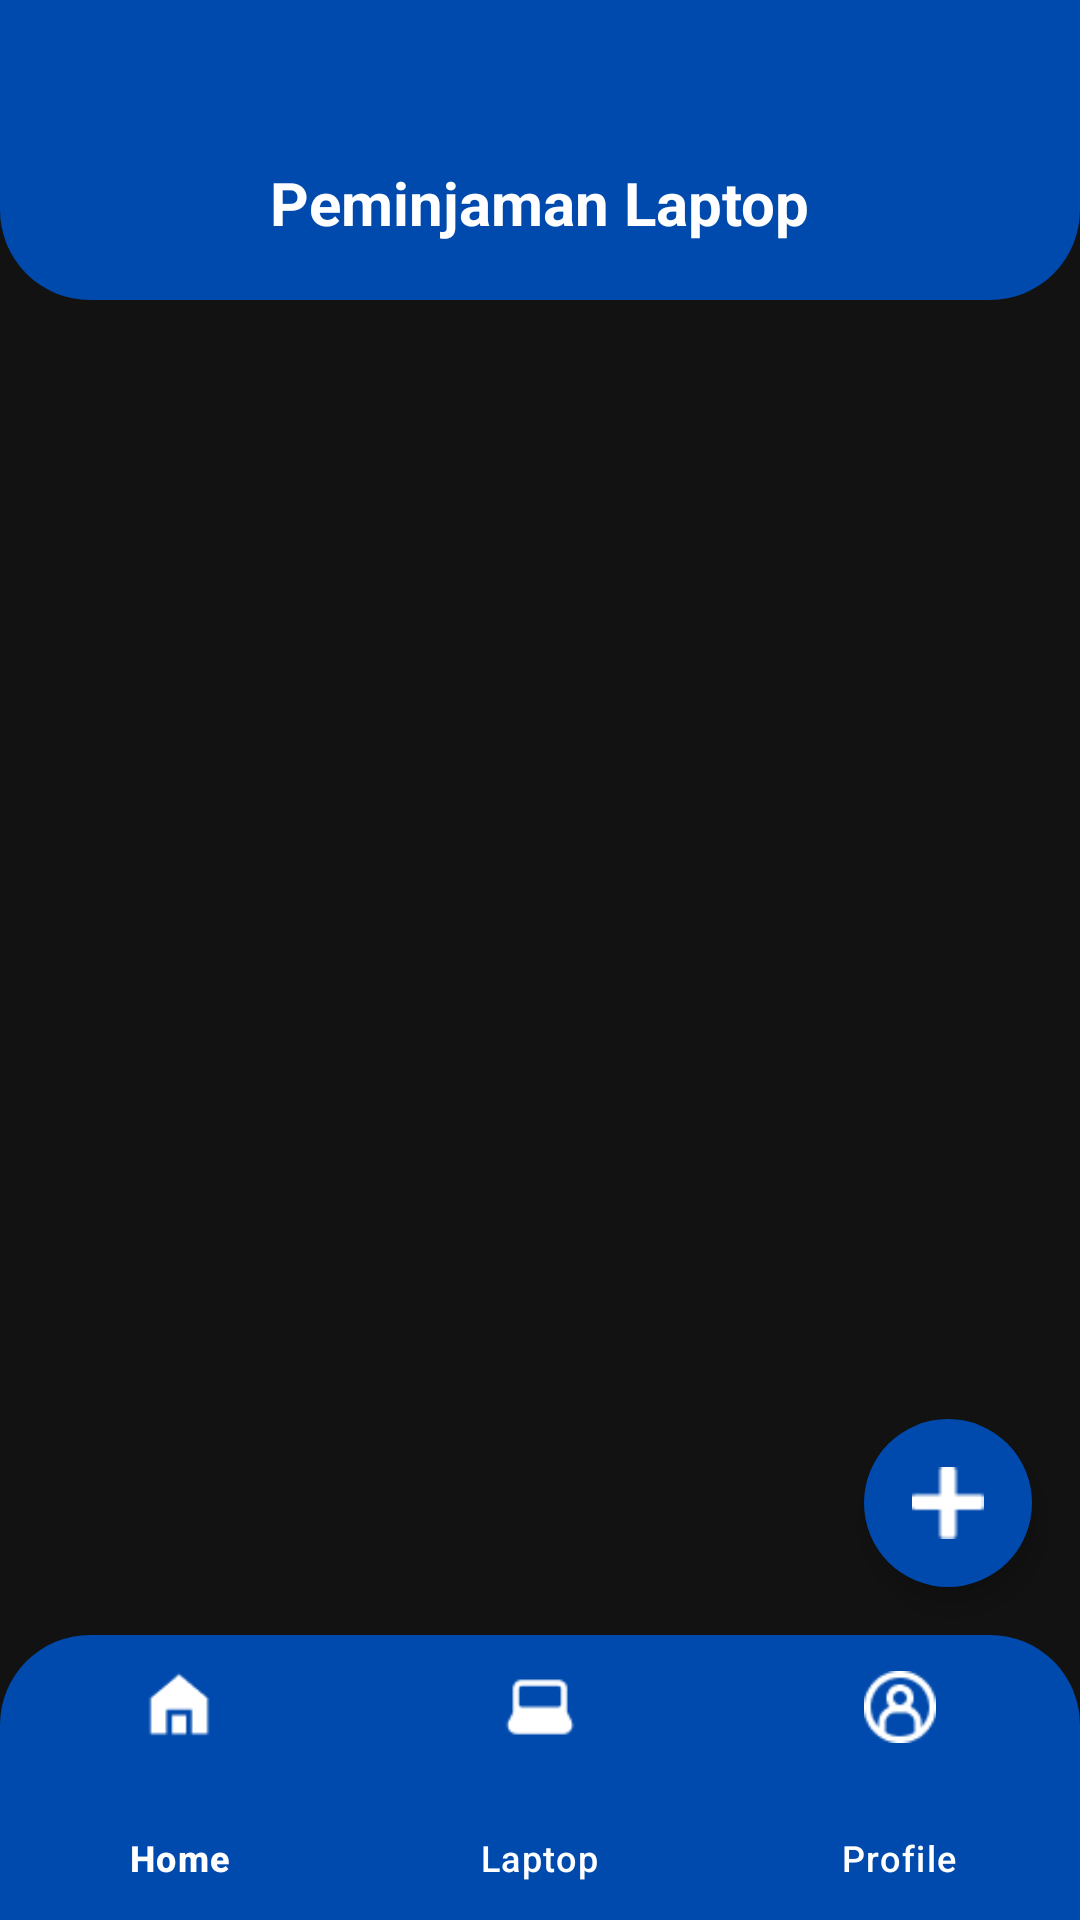

Write the Android layout XML for this screen, with the resource values it uses.
<!-- AndroidManifest.xml: application theme Theme.LoginMenu -->
<!-- res/layout/activity_home_admin.xml -->
<RelativeLayout xmlns:android="http://schemas.android.com/apk/res/android"
    xmlns:app="http://schemas.android.com/apk/res-auto"
    xmlns:tools="http://schemas.android.com/tools"
    android:layout_width="match_parent"
    android:layout_height="match_parent"
    android:background="#121212">

    <RelativeLayout
        android:id="@+id/header_layout"
        android:layout_width="match_parent"
        android:layout_height="100dp"
        android:background="@drawable/header_home"
        android:paddingTop="40dp">

        <TextView
            android:layout_width="wrap_content"
            android:layout_height="wrap_content"
            android:text="Peminjaman Laptop"
            android:textColor="@color/white"
            android:textSize="20sp"
            android:textStyle="bold"
            android:layout_marginTop="14dp"
            android:layout_centerHorizontal="true" />
    </RelativeLayout>

    <androidx.recyclerview.widget.RecyclerView
        android:id="@+id/rv_laptop"
        android:layout_width="match_parent"
        android:layout_height="match_parent"
        android:layout_below="@id/header_layout"
        android:layout_above="@id/bottom_navigation"
        android:padding="8dp"
        android:clipToPadding="false"
        app:layoutManager="androidx.recyclerview.widget.GridLayoutManager"
        app:spanCount="2"
        tools:listitem="@layout/item_laptop" />

    <com.google.android.material.bottomnavigation.BottomNavigationView
        android:id="@+id/bottom_navigation"
        android:layout_width="match_parent"
        android:layout_height="95dp"
        android:layout_alignParentBottom="true"
        android:background="@drawable/radius_bottom"
        android:backgroundTint="#002052"
        app:itemIconSize="24dp"
        app:itemIconTint="@color/white"
        app:itemTextColor="@color/white"
        app:itemActiveIndicatorStyle="@null"
        app:menu="@menu/bottom_nav_menu" />
    <com.google.android.material.floatingactionbutton.FloatingActionButton
        android:id="@+id/fab_add"
        android:layout_width="wrap_content"
        android:layout_height="wrap_content"
        android:layout_above="@id/bottom_navigation"
        android:layout_alignParentEnd="true"
        android:layout_marginEnd="16dp"
        android:layout_marginBottom="16dp"
        android:src="@drawable/plus"
        app:tint="@color/white"
        app:backgroundTint="#004AAD"
        app:fabSize="normal"
        app:shapeAppearanceOverlay="@style/Circular" />

</RelativeLayout>
<!-- res/layout/item_laptop.xml (included above) -->
<com.google.android.material.card.MaterialCardView
    xmlns:android="http://schemas.android.com/apk/res/android"
    xmlns:app="http://schemas.android.com/apk/res-auto"
    android:layout_width="match_parent"
    android:layout_height="wrap_content"
    android:layout_margin="8dp"
    app:cardCornerRadius="15dp"
    app:cardElevation="0dp"
    app:strokeWidth="0dp"
    app:cardBackgroundColor="@color/white">

    <LinearLayout
    android:layout_width="match_parent"
    android:layout_height="wrap_content"
    android:orientation="vertical"
    android:padding="12dp"
    android:gravity="center"
    android:background="@color/white">

        <ImageView
            android:id="@+id/img_laptop"
            android:layout_width="120dp"
            android:layout_height="100dp"
            android:scaleType="centerInside"
            android:src="@drawable/skensa" />

    <TextView
        android:id="@+id/tv_nama_laptop"
        android:layout_width="wrap_content"
        android:layout_height="wrap_content"
        android:text="Nama Laptop"
        android:textStyle="bold"
        android:textColor="@color/black"
        android:layout_marginTop="8dp"/>

    <Button
        android:id="@+id/btn_detail"
        android:layout_width="match_parent"
        android:layout_height="wrap_content"
        android:text="DETAIL"
        android:textColor="@color/white"
        app:backgroundTint="#003C91"
        android:textSize="12sp"
        android:textStyle="bold"
        app:cornerRadius="10dp"
        android:layout_marginTop="8dp"/>
</LinearLayout>
</com.google.android.material.card.MaterialCardView>
<!-- resources referenced by this layout -->
<resources>
  <color name="black">#FF000000</color>
  <color name="white">#FFFFFFFF</color>
  <!-- drawable header_home (drawable) -->
  <?xml version="1.0" encoding="utf-8"?>
  <shape xmlns:android="http://schemas.android.com/apk/res/android">
      <solid android:color="#004AAD" /> <corners
      android:bottomLeftRadius="30dp"
      android:bottomRightRadius="30dp" />
  </shape>
  <!-- drawable plus: png bitmap (drawable, 247 bytes) -->
  <!-- drawable radius_bottom (drawable) -->
  <?xml version="1.0" encoding="utf-8"?>
  <shape xmlns:android="http://schemas.android.com/apk/res/android">
      <solid android:color="#004AAD" />
  
      <corners
          android:topLeftRadius="30dp"
          android:topRightRadius="30dp"
          android:bottomLeftRadius="0dp"
          android:bottomRightRadius="0dp" />
  </shape>
  <!-- drawable skensa: png bitmap (drawable, 76061 bytes) -->
  <style name="Circular">
          <item name="cornerSize">50%</item>
      </style>
  <style name="Theme.LoginMenu" parent="Base.Theme.LoginMenu" />
  <style name="Base.Theme.LoginMenu" parent="Theme.Material3.DayNight.NoActionBar">
          
          
      </style>
</resources>
